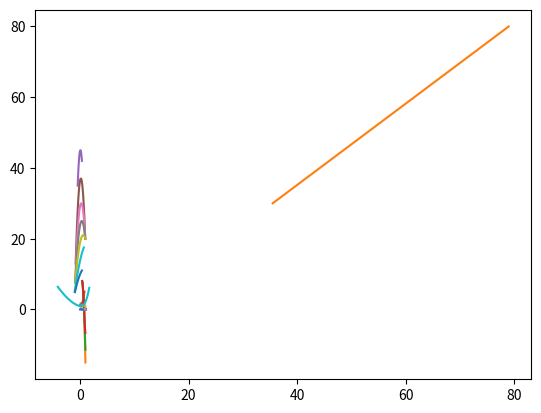

Write Python code to recreate this figure.

from scipy.interpolate import InterpolatedUnivariateSpline
import numpy as np
import matplotlib.pyplot as plt


def x_sp(x_list: list):
    return np.linspace(x_list[0], x_list[-1])


def f_sp(x_list: list, y_list: list, order: int):
    return InterpolatedUnivariateSpline(x_list, y_list, k=order)


def lineal_interpolation(x_target=None, x=None, series=None, y=None):
    if y is None:
        serie_x = [parameter for _, _, parameter in series]
        serie_y = [float(funcion(x)) for _, funcion, _ in series]
    else:
        serie_x, serie_y = x, y
    if serie_x[-1] < serie_x[0]:
        serie_x, serie_y = serie_x[::-1], serie_y[::-1]
    return InterpolatedUnivariateSpline(serie_x, serie_y, k=2)(x_target)


class Loss_Model_Data:
    """ Clase que contiene instancias necesarias para aplicar la correlación de Ainley and Mathieson, haciendo uso de
    interpolación por splines generados por la librería Scipy. Notar que una vez creado el objeto no se estará
    interpolando con cada llamada al módulo actual, sino que se llamará a una instancia del objeto que se inicializó
    durante la configuración del solver."""

    def __init__(self):

        self.crown_num = int()
        self.outlet_angle_before_mod = list()   # radianes
        self.Yp_preiter = list()
        self.Yp_iter_mode = None
        self.Y_t_preiter = list()
        self.Y_t_stator_iter_mode = float()
        self.limit_mssg = [False, False, False]

        x, y = [0, 0.02, 0.04, 0.061, 0.082, 0.10, 0.12], [0.92, 1.00, 1.10, 1.23, 1.38, 1.52, 1.69]
        self.ji_Te_te_s = [x_sp(x), f_sp(x, y, 3)]
        x = [0.43, 0.5, 0.55, 0.6, 0.65, 0.7, 0.75, 0.8, 0.85, 0.9, 0.95, 0.995]
        y = [1.1, 1.08, 1.065, 1.05, 1.035, 1.018, 1.0, 0.98, 0.96, 0.94, 0.92, 0.9]
        self.alfa2rel_s_c = [x_sp(x), f_sp(x, y, 3)]
        x_a2m70, y_a2m70 = [-0.43, 0.09, 0.35], [35, 45, 42]
        x_a2m65, y_a2m65 = [-0.8, 0.16, 0.96], [13, 37, 20]
        x_a2m60, y_a2m60 = [-0.9, 0.23, 0.97], [7.5, 30, 20]
        x_a2m55, y_a2m55 = [-0.88, 0.33, 0.97], [7.5, 25, 20]
        x_a2m50, y_a2m50 = [-0.88, 0.6, 0.99], [7.5, 21, 20]
        x_a2m40, y_a2m40 = [-0.98, 0.2, 0.7], [5, 15, 17.5]
        x_a2m30, y_a2m30 = [-0.93, 0.03, 0.35], [4.9, 10, 11]
        is_list = [[x_a2m70, y_a2m70], [x_a2m65, y_a2m65], [x_a2m60, y_a2m60], [x_a2m55, y_a2m55],
                   [x_a2m50, y_a2m50], [x_a2m40, y_a2m40], [x_a2m30, y_a2m30]]
        self.is_b1a2_sc_075 = [[x_sp(X), f_sp(X, Y, 2)] for X, Y in is_list]
        for ii, v in enumerate([70, 65, 60, 55, 50, 40, 30]):
            self.is_b1a2_sc_075[ii] += [v]
        s_c, d_i_s_a2m60 = [0.4, 0.5, 0.6, 0.7, 0.77, 0.9, 1], [8.0, 6.8, 4.5, 1.7, -0.6, -8.3, -15]
        d_i_s_a2m50, d_i_s_a2m40 = [8.0,  6.8, 4.5, 1.7, -0.6, -6.6, -11.4], [8.0,  6.8, 4.5, 1.7, -0.6, -4.9, -6.6]
        self.d_i_s_s_c = [[x_sp(s_c), f_sp(s_c, ii, 3)] for ii in [d_i_s_a2m60, d_i_s_a2m50, d_i_s_a2m40]]
        for ii, v in enumerate([60, 50, 40]):
            self.d_i_s_s_c[ii] += [v]
        s_c = [0.3, 0.5, 0.7, 0.9, 1.1]
        s_c_m80 = [0.4, 0.5, 0.7, 0.84]
        s_c_m75 = [0.45, 0.5, 0.7, 0.95]
        yp_a2m80 = [0.064, 0.058, 0.06, 0.068]
        yp_a2m75 = [0.052, 0.05, 0.049, 0.058]
        yp_a2m70 = [0.069, 0.045, 0.037, 0.043, 0.057]
        yp_a2m65 = [0.068, 0.043, 0.032, 0.032, 0.045]
        yp_a2m60 = [0.066, 0.041, 0.028, 0.025, 0.035]
        yp_a2m50 = [0.0645, 0.039, 0.026, 0.022, 0.024]
        yp_a2m40 = [0.063, 0.037, 0.024, 0.019, 0.018]
        self.yp_s_c_b1kn = [[x_sp(s_c), f_sp(s_c, ii, 3)] for ii in [yp_a2m70, yp_a2m65, yp_a2m60,
                                                                     yp_a2m50, yp_a2m40]]
        self.yp_s_c_b1kn.insert(0, [x_sp(s_c_m75), f_sp(s_c_m75, yp_a2m75, 3)])
        self.yp_s_c_b1kn.insert(0, [x_sp(s_c_m80), f_sp(s_c_m80, yp_a2m80, 3)])
        for ii, v in enumerate([80, 75, 70, 65, 60, 50, 40]):
            self.yp_s_c_b1kn[ii] += [v]
        s_c = [0.3, 0.5, 0.7, 0.8, 1.0]
        s_c_m55 = [0.4, 0.5, 0.7, 0.8, 1.0]
        yp_a2m70 = [0.162, 0.134, 0.149, 0.162, 0.191]
        yp_a2m65 = [0.154, 0.119, 0.121, 0.129, 0.153]
        yp_a2m60 = [0.148, 0.106, 0.104, 0.109, 0.126]
        yp_a2m55 = [0.118, 0.098, 0.084, 0.087, 0.106]
        yp_a2m50 = [0.144, 0.093, 0.074, 0.075, 0.091]
        yp_a2m40 = [0.141, 0.088, 0.068, 0.067, 0.076]
        self.yp_s_c_b1kb2k = [[x_sp(s_c), f_sp(s_c, ii, 2)] for ii in [yp_a2m70, yp_a2m65, yp_a2m60,
                                                                       yp_a2m50, yp_a2m40]]
        self.yp_s_c_b1kb2k.insert(3, [x_sp(s_c_m55), f_sp(s_c_m55, yp_a2m55, 2)])
        for ii, v in enumerate([70, 65, 60, 55, 50, 40]):
            self.yp_s_c_b1kb2k[ii] += [v]
        i_f, yp_f = [-4.1, -3.0, -2.0, -1.0, 0.05, 1.0, 1.7], [6.4, 4.3, 2.75, 1.6, 1.0, 2.1, 6.1]
        self.yp_f_i_f = [x_sp(i_f), f_sp(i_f, yp_f, 2)]
        x, lambdav = [0.0, 0.1, 0.2, 0.3, 0.4, 0.5], [0.0055, 0.0063, 0.0087, 0.0130, 0.0192, 0.0276]
        self.sec_losses = [x_sp(x), f_sp(x, lambdav, 3)]

        cos_m1, tau_2_ast = [35.5, 79], [30, 80]
        self.tau_2_ast = [x_sp(cos_m1), f_sp(cos_m1, tau_2_ast, 1)]
        s_e = [0.0, 0.1, 0.2, 0.3, 0.4, 0.5, 0.6, 0.7, 0.8]
        k_m_1 = [1.0, 1.0, 1.2, 1.45, 1.8, 2.3, 3.0, 3.8, 5.0]
        k_m_09 = [1.0, 1.0, 1.1, 1.23, 1.38, 1.6, 1.85, 2.15, 2.5]
        k_m_08 = [1.0, 1.0, 1.03, 1.08, 1.14, 1.21, 1.29, 1.39, 1.5]
        s_e_07 = [0.0, 0.2, 0.8]
        k_m_07 = [1.0, 1.0, 1.17]

        serie_k_m_1 = [x_sp(s_e), f_sp(s_e, k_m_1, 3), 1.0]
        serie_k_m_09 = [x_sp(s_e), f_sp(s_e, k_m_09, 3), 0.9]
        serie_k_m_08 = [x_sp(s_e), f_sp(s_e, k_m_08, 3), 0.8]
        serie_k_m_07 = [x_sp(s_e_07), f_sp(s_e_07, k_m_07, 2), 0.7]

        self.km_series = [serie_k_m_07, serie_k_m_08, serie_k_m_09, serie_k_m_1]


if __name__ == '__main__':
    LMDobj = Loss_Model_Data()
    for item in [LMDobj.km_series, LMDobj.is_b1a2_sc_075, LMDobj.d_i_s_s_c, LMDobj.yp_s_c_b1kn, LMDobj.yp_s_c_b1kb2k]:
        for [i, j, k] in item:
            plt.plot(i, j(i))
        plt.grid()
        plt.show()

    for item in [LMDobj.ji_Te_te_s, LMDobj.alfa2rel_s_c, LMDobj.yp_f_i_f, LMDobj.sec_losses, LMDobj.tau_2_ast]:
        plt.plot(item[0], item[1](item[0]))
        plt.grid()
        plt.show()

# $\alpha_1^\prime$/$\alpha_2$ (when $s/c=0.75$)
# Stalling incidence $i_s$ (when $s/c=0.75$)
# $\alpha_2$ = 30$\degree$
